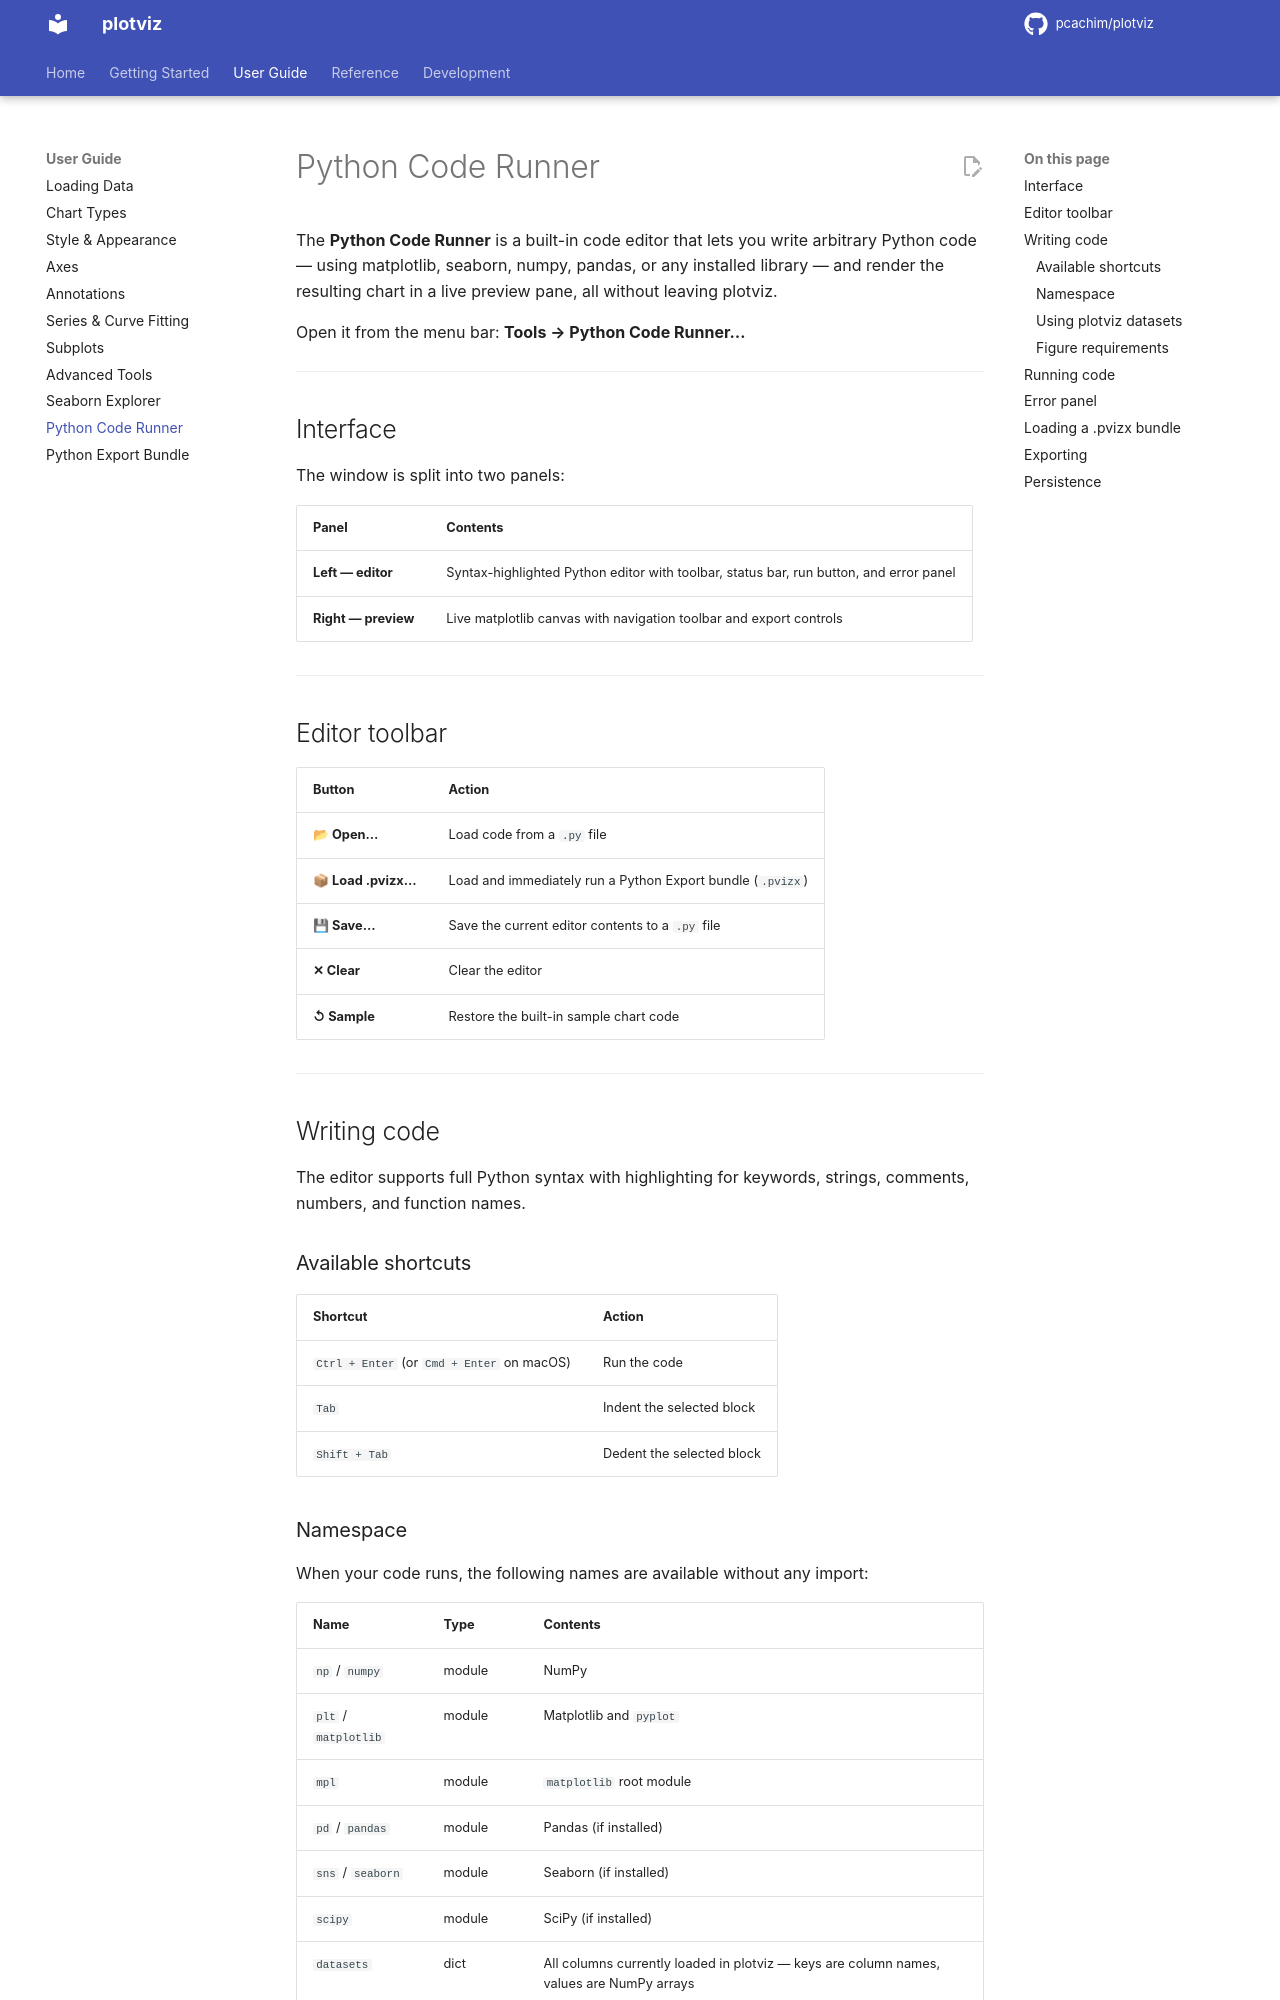

repository: pcachim/plotviz · page: 2026.10.14/code-runner/index.html · generator: mkdocs

# Python Code Runner

The **Python Code Runner** is a built-in code editor that lets you write arbitrary Python code — using matplotlib, seaborn, numpy, pandas, or any installed library — and render the resulting chart in a live preview pane, all without leaving plotviz.

Open it from the menu bar: **Tools → Python Code Runner…**

---

## Interface

![The Python Code Runner window](images/tools/code-runner.png)

The window:

1. **Editor toolbar** — **Open…** a `.py` file, **Load .pvizx…** a Python bundle, **Save…**, **Clear** and **Sample**.
2. **Editor** — The code, with syntax highlighting.
3. **Status line** — The line and column of the cursor, and the number of characters.
4. **Run Code** — Runs the code (`Ctrl + Enter`).
5. **Canvas toolbar** — The matplotlib tools for the preview.
6. **Preview** — The figure that the code made.
7. **Export bar** — The **DPI**, **Export…** and **Close**.

The window is split into two panels:

| Panel | Contents |
|-------|----------|
| **Left — editor** | Syntax-highlighted Python editor with toolbar, status bar, run button, and error panel |
| **Right — preview** | Live matplotlib canvas with navigation toolbar and export controls |

---

## Editor toolbar

| Button | Action |
|--------|--------|
| **📂 Open…** | Load code from a `.py` file |
| **📦 Load .pvizx…** | Load and immediately run a Python Export bundle (`.pvizx`) |
| **💾 Save…** | Save the current editor contents to a `.py` file |
| **✕ Clear** | Clear the editor |
| **↺ Sample** | Restore the built-in sample chart code |

---

## Writing code

The editor supports full Python syntax with highlighting for keywords, strings, comments, numbers, and function names.

### Available shortcuts

| Shortcut | Action |
|----------|--------|
| `Ctrl + Enter` (or `Cmd + Enter` on macOS) | Run the code |
| `Tab` | Indent the selected block |
| `Shift + Tab` | Dedent the selected block |
